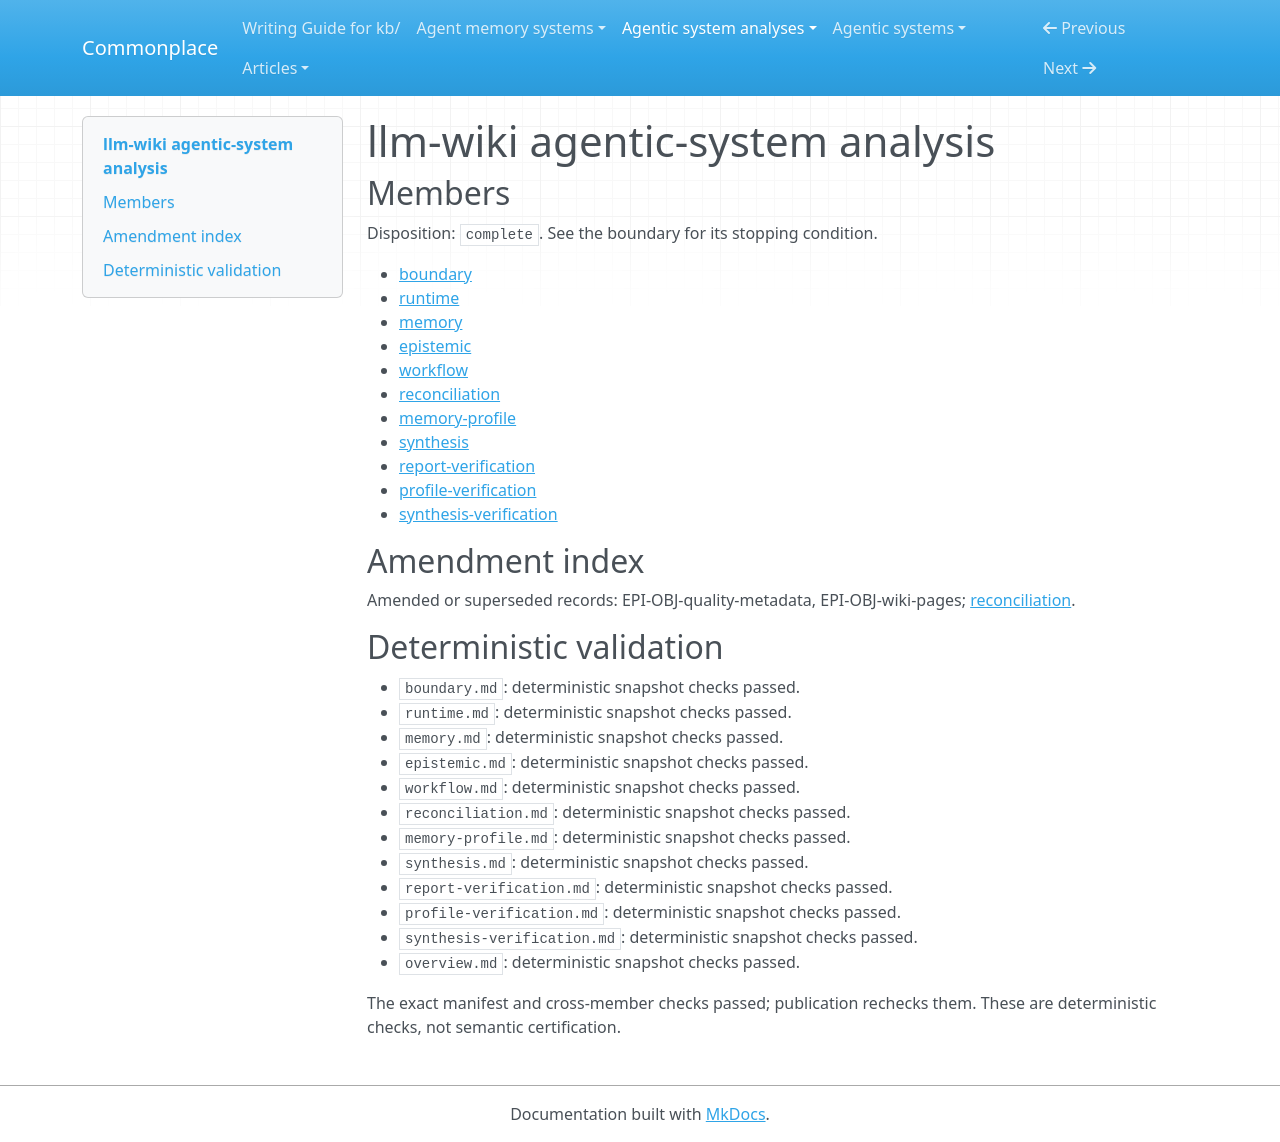

repository: zby/commonplace · page: agentic-system-analyses/retained/pratiyush--llm-wiki/overview/index.html · generator: mkdocs

---
type: agentic-system-analyses/types/agentic-system-analysis-overview.md
description: llm-wiki retains session-derived Markdown for later agent queries, with
  deferred foreground synthesis and optional review rather than universal semantic
  acceptance.
run-id: AAS-2026-10-16-llm-wiki-6786c5985cdc-01
result-disposition: complete
target-class: memory/knowledge/context-engineering system
boundary-kind: whole-system
reviewed-boundary: b1088890ee0743810a92577aecad946c6b3eb2d2
analysis-cutoff: '2026-10-16'
evidence-tier: code-grounded
system: llm-wiki
run-date: '2026-10-16'
inputs-commit: 300954cbcaf9afb4a1c44aba12a376f72afa2748
---

# llm-wiki agentic-system analysis

## Members

Disposition: `complete`. See the boundary for its stopping condition.

- [boundary](./boundary.md)
- [runtime](./runtime.md)
- [memory](./memory.md)
- [epistemic](./epistemic.md)
- [workflow](./workflow.md)
- [reconciliation](./reconciliation.md)
- [memory-profile](./memory-profile.md)
- [synthesis](./synthesis.md)
- [report-verification](./report-verification.md)
- [profile-verification](./profile-verification.md)
- [synthesis-verification](./synthesis-verification.md)

## Amendment index

Amended or superseded records: EPI-OBJ-quality-metadata, EPI-OBJ-wiki-pages; [reconciliation](reconciliation.md).

## Deterministic validation

- `boundary.md`: deterministic snapshot checks passed.
- `runtime.md`: deterministic snapshot checks passed.
- `memory.md`: deterministic snapshot checks passed.
- `epistemic.md`: deterministic snapshot checks passed.
- `workflow.md`: deterministic snapshot checks passed.
- `reconciliation.md`: deterministic snapshot checks passed.
- `memory-profile.md`: deterministic snapshot checks passed.
- `synthesis.md`: deterministic snapshot checks passed.
- `report-verification.md`: deterministic snapshot checks passed.
- `profile-verification.md`: deterministic snapshot checks passed.
- `synthesis-verification.md`: deterministic snapshot checks passed.
- `overview.md`: deterministic snapshot checks passed.

The exact manifest and cross-member checks passed; publication rechecks them. These are deterministic checks, not semantic certification.
